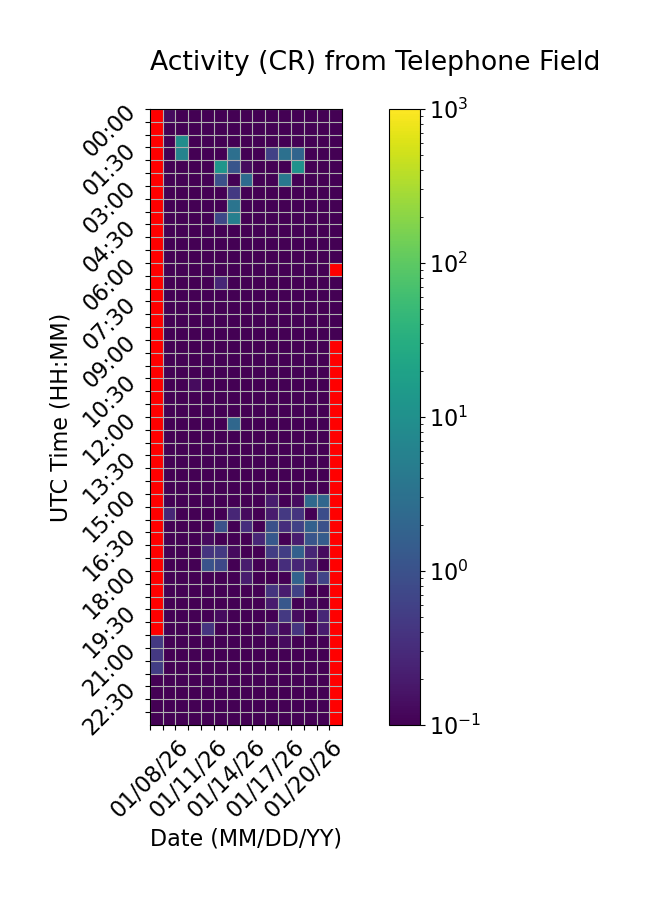

The table this chart was drawn from, first rows:
Time (UTC), 01/08/26, 01/09/26, 01/10/26, 01/11/26, 01/12/26, 01/13/26, 01/14/26, 01/15/26, 01/16/26, 01/17/26, 01/18/26, 01/19/26, 01/20/26, 01/21/26, 01/22/26
00:00, , 0.1333, 0.0, 0.0, 0.0, 0.0, 0.0, 0.0, 0.0, 0.0, 0.0, 0.0, 0.0, 0.0, 0.0
00:30, , 0.0, 0.0, 0.0, 0.0, 0.0, 0.0, 0.0, 0.06667, 0.06667, 0.0, 0.0, 0.06667, 0.0, 0.06667
01:00, , 0.0, 9.267, 0.0, 0.0, 0.0, 0.0, 0.0, 0.0, 0.0, 0.0, 0.0, 0.0, 0.0, 0.0
01:30, , 0.0, 6.2, 0.0, 0.0, 0.0, 2.867, 0.0, 0.0, 0.6, 3.0, 1.933, 0.06667, 0.0, 0.0
02:00, , 0.0, 0.0, 0.0, 0.0, 12.6, 1.133, 0.1333, 0.0, 0.0, 0.06667, 11.0, 0.0, 0.0, 0.0
02:30, , 0.0, 0.06667, 0.0, 0.0, 1.0, 0.0, 2.533, 0.0, 0.0, 4.0, 0.0, 0.0, 0.0, 0.0
03:00, , 0.0, 0.0, 0.0, 0.0, 0.0, 0.4667, 0.0, 0.0, 0.0, 0.0, 0.0, 0.0, 0.0, 0.0
03:30, , 0.0, 0.0, 0.0, 0.0, 0.0, 3.4, 0.0, 0.0, 0.0, 0.0, 0.06667, 0.0, 0.0, 0.06667
04:00, , 0.0, 0.0, 0.0, 0.0, 0.7333, 5.4, 0.0, 0.0, 0.0, 0.0, 0.0, 0.0, 0.0, 0.0
04:30, , 0.0, 0.0, 0.0, 0.0, 0.0, 0.0, 0.0, 0.0, 0.0, 0.0, 0.0, 0.0, 0.0, 0.0
05:00, , 0.0, 0.0, 0.0, 0.0, 0.0, 0.0, 0.0, 0.06667, 0.0, 0.0, 0.0, 0.0, 0.0, 0.0
05:30, , 0.0, 0.0, 0.0, 0.0, 0.06667, 0.0, 0.0, 0.0, 0.0, 0.0, 0.0, 0.06667, 0.0, 0.0
06:00, , 0.0, 0.0, 0.0, 0.0, 0.0, 0.0, 0.0, 0.0, 0.0, 0.0, 0.0, 0.0, 0.0, 
06:30, , 0.0, 0.0, 0.0, 0.0, 0.2667, 0.0, 0.0, 0.0, 0.06667, 0.0, 0.0, 0.0, 0.06667, 0.0
07:00, , 0.0, 0.0, 0.0, 0.0, 0.0, 0.0, 0.0, 0.0, 0.0, 0.0, 0.0, 0.0, 0.0, 0.0
07:30, , 0.0, 0.0, 0.0, 0.0, 0.0, 0.0, 0.0, 0.0, 0.0, 0.0, 0.0, 0.06667, 0.0, 0.0
08:00, , 0.0, 0.0, 0.0, 0.0, 0.0, 0.0, 0.0, 0.0, 0.0, 0.0, 0.0, 0.0, 0.0, 0.0
08:30, , 0.06667, 0.0, 0.0, 0.0, 0.0, 0.0, 0.0, 0.0, 0.0, 0.0, 0.06667, 0.0, 0.0, 0.1
09:00, , 0.0, 0.0, 0.0, 0.0, 0.0, 0.0, 0.0, 0.0, 0.0, 0.0, 0.0, 0.0, 0.0, 
09:30, , 0.0, 0.0, 0.0, 0.0, 0.0, 0.0, 0.0, 0.0, 0.0, 0.0, 0.0, 0.0, 0.0, 
10:00, , 0.0, 0.0, 0.0, 0.0, 0.0, 0.0, 0.06667, 0.0, 0.0, 0.0, 0.0, 0.0, 0.06667, 
10:30, , 0.0, 0.0, 0.1333, 0.0, 0.0, 0.0, 0.0, 0.0, 0.0, 0.0, 0.0, 0.06667, 0.0, 
11:00, , 0.0, 0.0, 0.0, 0.0, 0.0, 0.0, 0.0, 0.0, 0.0, 0.0, 0.0, 0.0, 0.0, 
11:30, , 0.0, 0.0, 0.06667, 0.0, 0.0, 0.0, 0.0, 0.06667, 0.0, 0.06667, 0.0, 0.0, 0.0, 
12:00, , 0.0, 0.0, 0.0, 0.0, 0.0, 2.133, 0.0, 0.0, 0.0, 0.0, 0.06667, 0.0, 0.0, 
12:30, , 0.0, 0.0, 0.0, 0.0, 0.0, 0.0, 0.0, 0.0, 0.0, 0.0, 0.0, 0.0, 0.0, 
13:00, , 0.0, 0.0, 0.0, 0.0, 0.0, 0.0, 0.0, 0.0, 0.06667, 0.0, 0.0, 0.0, 0.06667, 
13:30, , 0.0, 0.0, 0.0, 0.0, 0.0, 0.0, 0.0, 0.0, 0.0, 0.0, 0.0, 0.06667, 0.0, 
14:00, , 0.0, 0.0, 0.0, 0.0, 0.0, 0.0, 0.0, 0.0, 0.0, 0.0, 0.0, 0.0, 0.0, 
14:30, , 0.0, 0.0, 0.0, 0.0, 0.0, 0.0, 0.0, 0.0, 0.0, 0.06667, 0.0, 0.0, 0.0, 
15:00, , 0.0, 0.0, 0.0, 0.0, 0.0, 0.0, 0.06667, 0.0, 0.2, 0.0, 0.1333, 2.333, 2.2, 
15:30, , 0.2667, 0.0, 0.0, 0.0, 0.0, 0.2667, 0.1333, 0.06667, 0.2, 0.4667, 0.4, 0.06667, 0.8667, 
16:00, , 0.06667, 0.0, 0.0, 0.0, 1.0, 0.0, 0.3333, 0.06667, 0.9333, 0.3333, 0.6, 1.667, 1.0, 
16:30, , 0.0, 0.0, 0.0, 0.1333, 0.06667, 0.0, 0.0, 0.2667, 1.267, 0.0, 0.2, 1.133, 1.467, 
17:00, , 0.0, 0.06667, 0.0, 0.4, 0.4667, 0.1333, 0.06667, 0.0, 0.5333, 0.5333, 1.667, 0.2667, 0.1333, 
17:30, , 0.06667, 0.0, 0.0, 1.067, 0.7333, 0.06667, 0.2, 0.0, 0.1333, 0.3333, 0.2667, 0.2, 0.06667, 
18:00, , 0.0, 0.0, 0.0, 0.0, 0.0, 0.0, 0.2, 0.0, 0.0, 0.06667, 1.8, 0.2, 0.6667, 
18:30, , 0.0, 0.06667, 0.0, 0.0, 0.0, 0.0, 0.06667, 0.0, 0.4, 0.2, 0.6, 0.0, 0.06667, 
19:00, , 0.0, 0.0, 0.0, 0.06667, 0.0, 0.0, 0.0, 0.0, 0.2, 1.2, 0.06667, 0.1333, 0.0, 
19:30, , 0.0, 0.0, 0.0, 0.0, 0.1333, 0.0, 0.0, 0.0, 0.0, 0.4667, 0.1333, 0.0, 0.2667, 
20:00, , 0.0, 0.0, 0.0, 0.4, 0.0, 0.0, 0.06667, 0.0, 0.2, 0.1333, 0.4, 0.0, 0.2, 
20:30, 0.4667, 0.0, 0.0, 0.0, 0.06667, 0.0, 0.0, 0.0, 0.0, 0.0, 0.1333, 0.06667, 0.0, 0.0, 
21:00, 0.4667, 0.0, 0.0, 0.0, 0.0, 0.0, 0.06667, 0.0, 0.0, 0.0, 0.0, 0.0, 0.0, 0.0, 
21:30, 0.5333, 0.0, 0.0, 0.0, 0.0, 0.0, 0.0, 0.0, 0.06667, 0.0, 0.0, 0.0, 0.06667, 0.0, 
22:00, 0.0, 0.0, 0.0, 0.0, 0.06667, 0.0, 0.0, 0.0, 0.0, 0.0, 0.0, 0.06667, 0.0, 0.0, 
22:30, 0.0, 0.0, 0.0, 0.0, 0.0, 0.0, 0.0, 0.0, 0.0, 0.0, 0.0, 0.0, 0.0, 0.0, 
23:00, 0.0, 0.0, 0.0, 0.0, 0.0, 0.0, 0.0, 0.0, 0.0, 0.0, 0.0, 0.0, 0.0, 0.0, 
23:30, 0.0, 0.0, 0.0, 0.0, 0.0, 0.0, 0.0, 0.0, 0.0, 0.0, 0.0, 0.0, 0.0, 0.0, 
